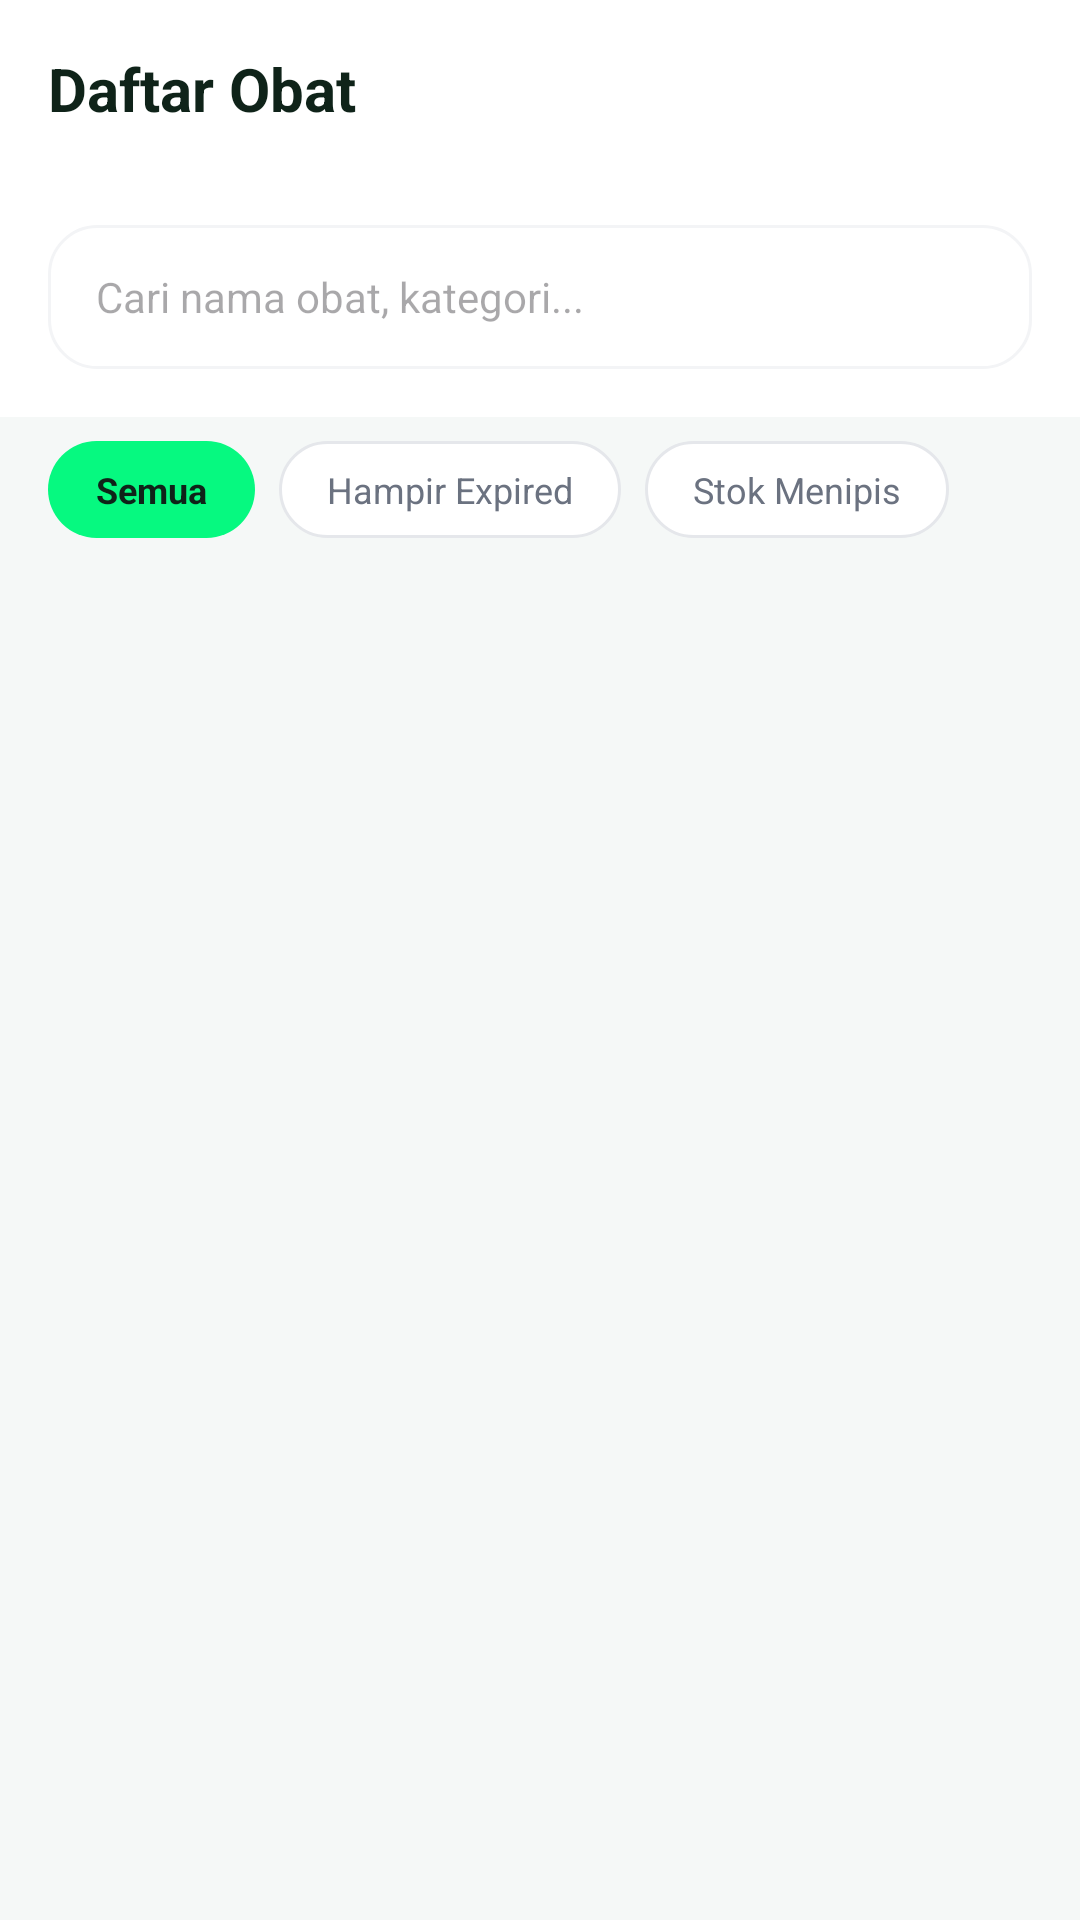

Produce the Android XML layout that renders to this screen, including the resource entries it uses.
<!-- AndroidManifest.xml: application theme Theme.Deisa -->
<!-- res/layout/activity_obat_list.xml -->
<?xml version="1.0" encoding="utf-8"?>
<LinearLayout xmlns:android="http://schemas.android.com/apk/res/android"
    android:layout_width="match_parent"
    android:layout_height="match_parent"
    android:orientation="vertical"
    android:background="#F5F8F7">

    
    <LinearLayout
        android:layout_width="match_parent"
        android:layout_height="wrap_content"
        android:background="#FFFFFF"
        android:padding="16dp"
        android:gravity="center_vertical"
        android:orientation="horizontal">

        <TextView
            android:layout_width="0dp"
            android:layout_height="wrap_content"
            android:layout_weight="1"
            android:text="Daftar Obat"
            android:textSize="20sp"
            android:textStyle="bold"
            android:textColor="#0F2319"/>
    </LinearLayout>

    
    <LinearLayout
        android:layout_width="match_parent"
        android:layout_height="wrap_content"
        android:padding="16dp"
        android:background="#FFFFFF">

        <EditText
            android:id="@+id/etSearch"
            android:layout_width="match_parent"
            android:layout_height="48dp"
            android:background="@drawable/bg_card"
            android:hint="Cari nama obat, kategori..."
            android:paddingHorizontal="16dp"
            android:textSize="14sp"
            android:inputType="text"/>
    </LinearLayout>

    
    <HorizontalScrollView
        android:layout_width="match_parent"
        android:layout_height="wrap_content"
        android:scrollbars="none"
        android:paddingHorizontal="16dp"
        android:clipToPadding="false">

        <LinearLayout
            android:layout_width="wrap_content"
            android:layout_height="wrap_content"
            android:orientation="horizontal"
            android:paddingVertical="8dp">

            <TextView
                android:layout_width="wrap_content"
                android:layout_height="wrap_content"
                android:text="Semua"
                android:paddingHorizontal="16dp"
                android:paddingVertical="8dp"
                android:background="@drawable/bg_chip_active"
                android:textColor="#0F2319"
                android:textStyle="bold"
                android:textSize="12sp"
                android:layout_marginEnd="8dp"/>

            <TextView
                android:layout_width="wrap_content"
                android:layout_height="wrap_content"
                android:text="Hampir Expired"
                android:paddingHorizontal="16dp"
                android:paddingVertical="8dp"
                android:background="@drawable/bg_chip"
                android:textColor="#6B7280"
                android:textSize="12sp"
                android:layout_marginEnd="8dp"/>

            <TextView
                android:layout_width="wrap_content"
                android:layout_height="wrap_content"
                android:text="Stok Menipis"
                android:paddingHorizontal="16dp"
                android:paddingVertical="8dp"
                android:background="@drawable/bg_chip"
                android:textColor="#6B7280"
                android:textSize="12sp"/>
        </LinearLayout>
    </HorizontalScrollView>

    <androidx.recyclerview.widget.RecyclerView
        android:id="@+id/rvObat"
        android:layout_width="match_parent"
        android:layout_height="match_parent"
        android:padding="16dp"
        android:clipToPadding="false"/>

</LinearLayout>
<!-- resources referenced by this layout -->
<resources>
  <!-- drawable bg_card (drawable) -->
  <?xml version="1.0" encoding="utf-8"?>
  <shape xmlns:android="http://schemas.android.com/apk/res/android">
      <solid android:color="#FFFFFF" />
      <corners android:radius="16dp" />
      <stroke android:width="1dp" android:color="#F3F4F6" /> 
  </shape>
  <!-- drawable bg_chip (drawable) -->
  <?xml version="1.0" encoding="utf-8"?>
  <shape xmlns:android="http://schemas.android.com/apk/res/android"
      android:shape="rectangle">
      <solid android:color="#FFFFFF" />
      <stroke android:width="1dp" android:color="#E5E7EB" />
      <corners android:radius="999dp" />
  </shape>
  <!-- drawable bg_chip_active (drawable) -->
  <?xml version="1.0" encoding="utf-8"?>
  <shape xmlns:android="http://schemas.android.com/apk/res/android"
      android:shape="rectangle">
      <solid android:color="#06F980" />
      <corners android:radius="999dp" />
  </shape>
  <style name="Theme.Deisa" parent="Base.Theme.Deisa" />
  <style name="Base.Theme.Deisa" parent="Theme.Material3.DayNight.NoActionBar">
          
          
      </style>
</resources>
